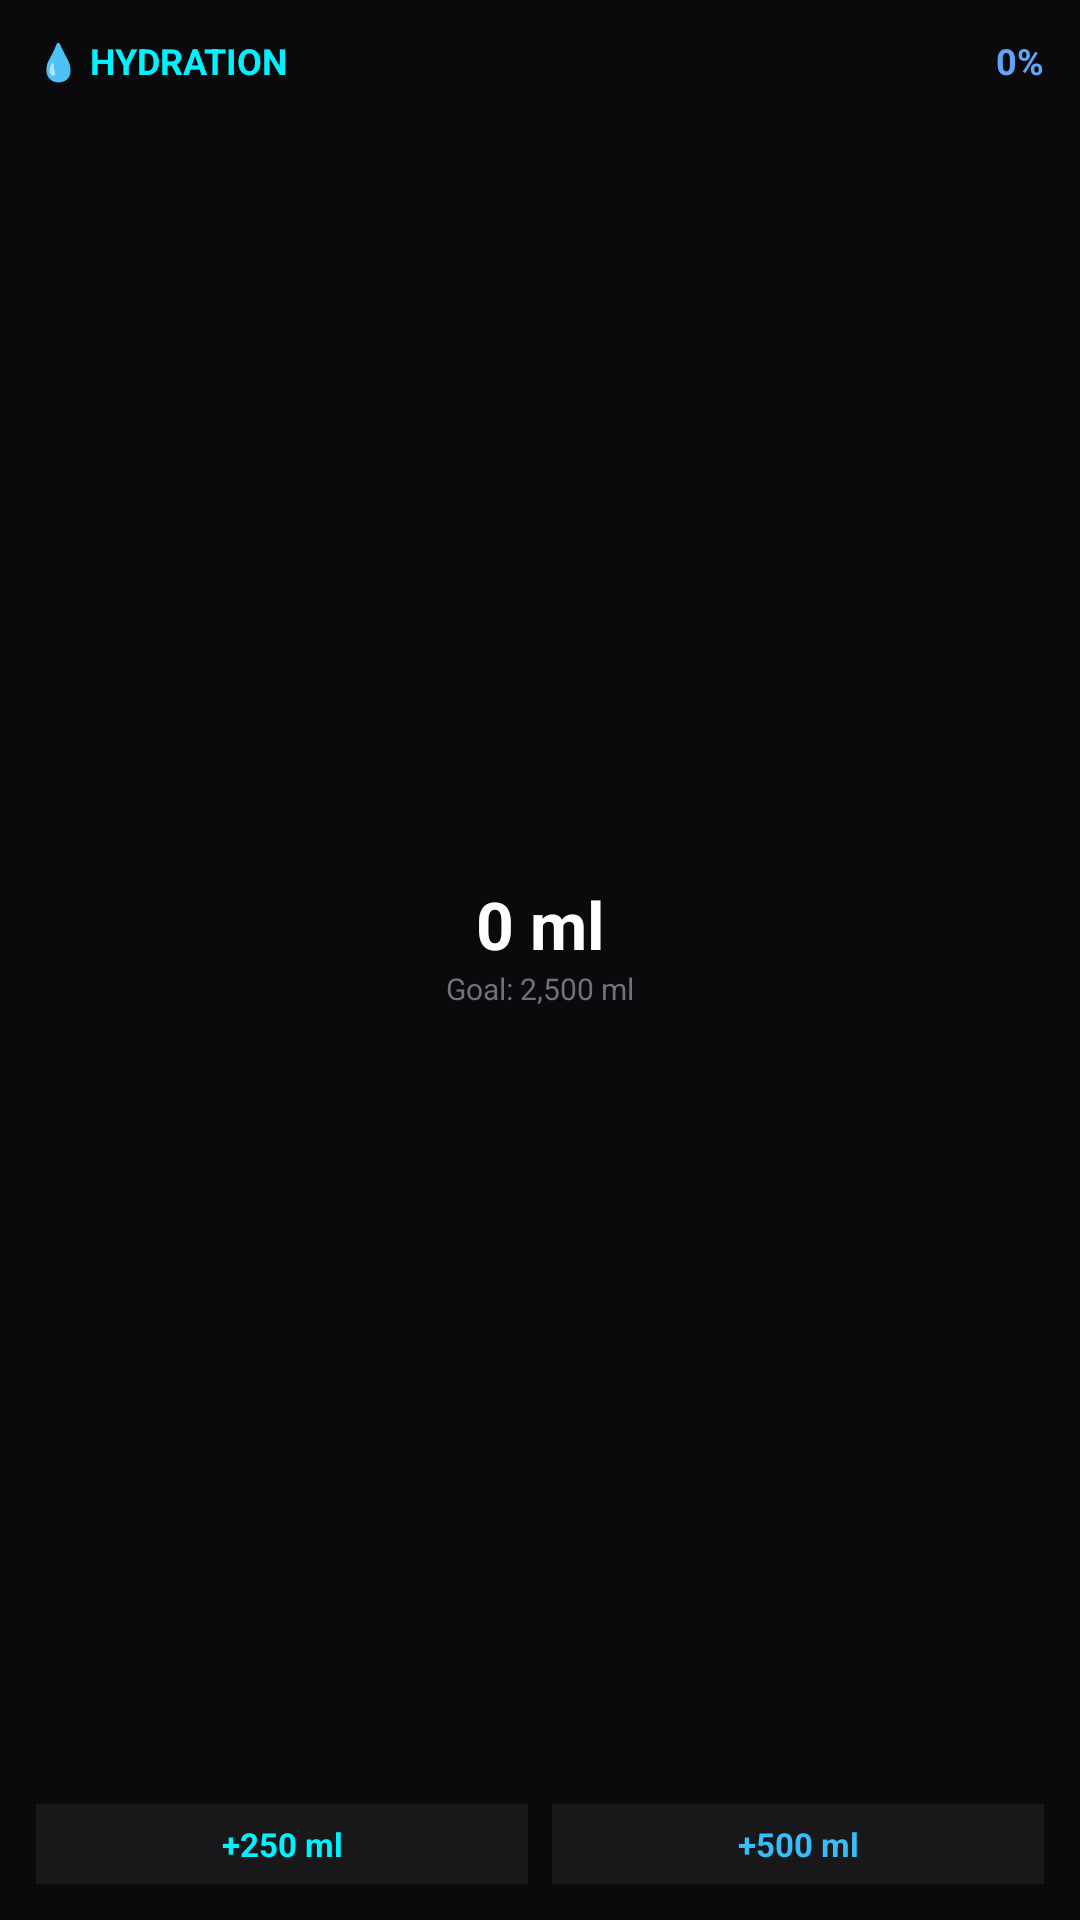

This screen was rendered from an Android layout file. Write that file and the resources it references.
<!-- AndroidManifest.xml: application theme AppTheme -->
<!-- res/layout/calyxo_widget_hydration.xml -->
<?xml version="1.0" encoding="utf-8"?>
<LinearLayout xmlns:android="http://schemas.android.com/apk/res/android"
    android:id="@+id/widget_hydration_container"
    android:layout_width="match_parent"
    android:layout_height="match_parent"
    android:orientation="vertical"
    android:padding="12dp"
    android:background="#0A0A0C">

    
    <LinearLayout
        android:layout_width="match_parent"
        android:layout_height="wrap_content"
        android:orientation="horizontal"
        android:gravity="center_vertical">

        <TextView
            android:id="@+id/widget_hydration_title"
            android:layout_width="0dp"
            android:layout_height="wrap_content"
            android:layout_weight="1"
            android:text="💧 HYDRATION"
            android:textColor="#00F2FE"
            android:textSize="12sp"
            android:textStyle="bold" />

        <TextView
            android:id="@+id/widget_hydration_pct"
            android:layout_width="wrap_content"
            android:layout_height="wrap_content"
            android:text="0%"
            android:textColor="#60A5FA"
            android:textSize="12sp"
            android:textStyle="bold" />
    </LinearLayout>

    
    <LinearLayout
        android:layout_width="match_parent"
        android:layout_height="0dp"
        android:layout_weight="1"
        android:orientation="vertical"
        android:gravity="center"
        android:layout_marginTop="4dp"
        android:layout_marginBottom="4dp">

        <TextView
            android:id="@+id/widget_hydration_val"
            android:layout_width="wrap_content"
            android:layout_height="wrap_content"
            android:text="0 ml"
            android:textColor="#FFFFFF"
            android:textSize="22sp"
            android:textStyle="bold" />

        <TextView
            android:id="@+id/widget_hydration_goal"
            android:layout_width="wrap_content"
            android:layout_height="wrap_content"
            android:text="Goal: 2,500 ml"
            android:textColor="#71717A"
            android:textSize="10sp" />
    </LinearLayout>

    
    <LinearLayout
        android:layout_width="match_parent"
        android:layout_height="wrap_content"
        android:orientation="horizontal"
        android:gravity="center">

        <TextView
            android:id="@+id/btn_water_250"
            android:layout_width="0dp"
            android:layout_height="wrap_content"
            android:layout_weight="1"
            android:gravity="center"
            android:background="#18181B"
            android:padding="6dp"
            android:layout_marginEnd="4dp"
            android:text="+250 ml"
            android:textColor="#00F2FE"
            android:textSize="11sp"
            android:textStyle="bold"
            android:clickable="true"
            android:focusable="true" />

        <TextView
            android:id="@+id/btn_water_500"
            android:layout_width="0dp"
            android:layout_height="wrap_content"
            android:layout_weight="1"
            android:gravity="center"
            android:background="#18181B"
            android:padding="6dp"
            android:layout_marginStart="4dp"
            android:text="+500 ml"
            android:textColor="#38BDF8"
            android:textSize="11sp"
            android:textStyle="bold"
            android:clickable="true"
            android:focusable="true" />
    </LinearLayout>

</LinearLayout>
<!-- resources referenced by this layout -->
<resources>

</resources>
